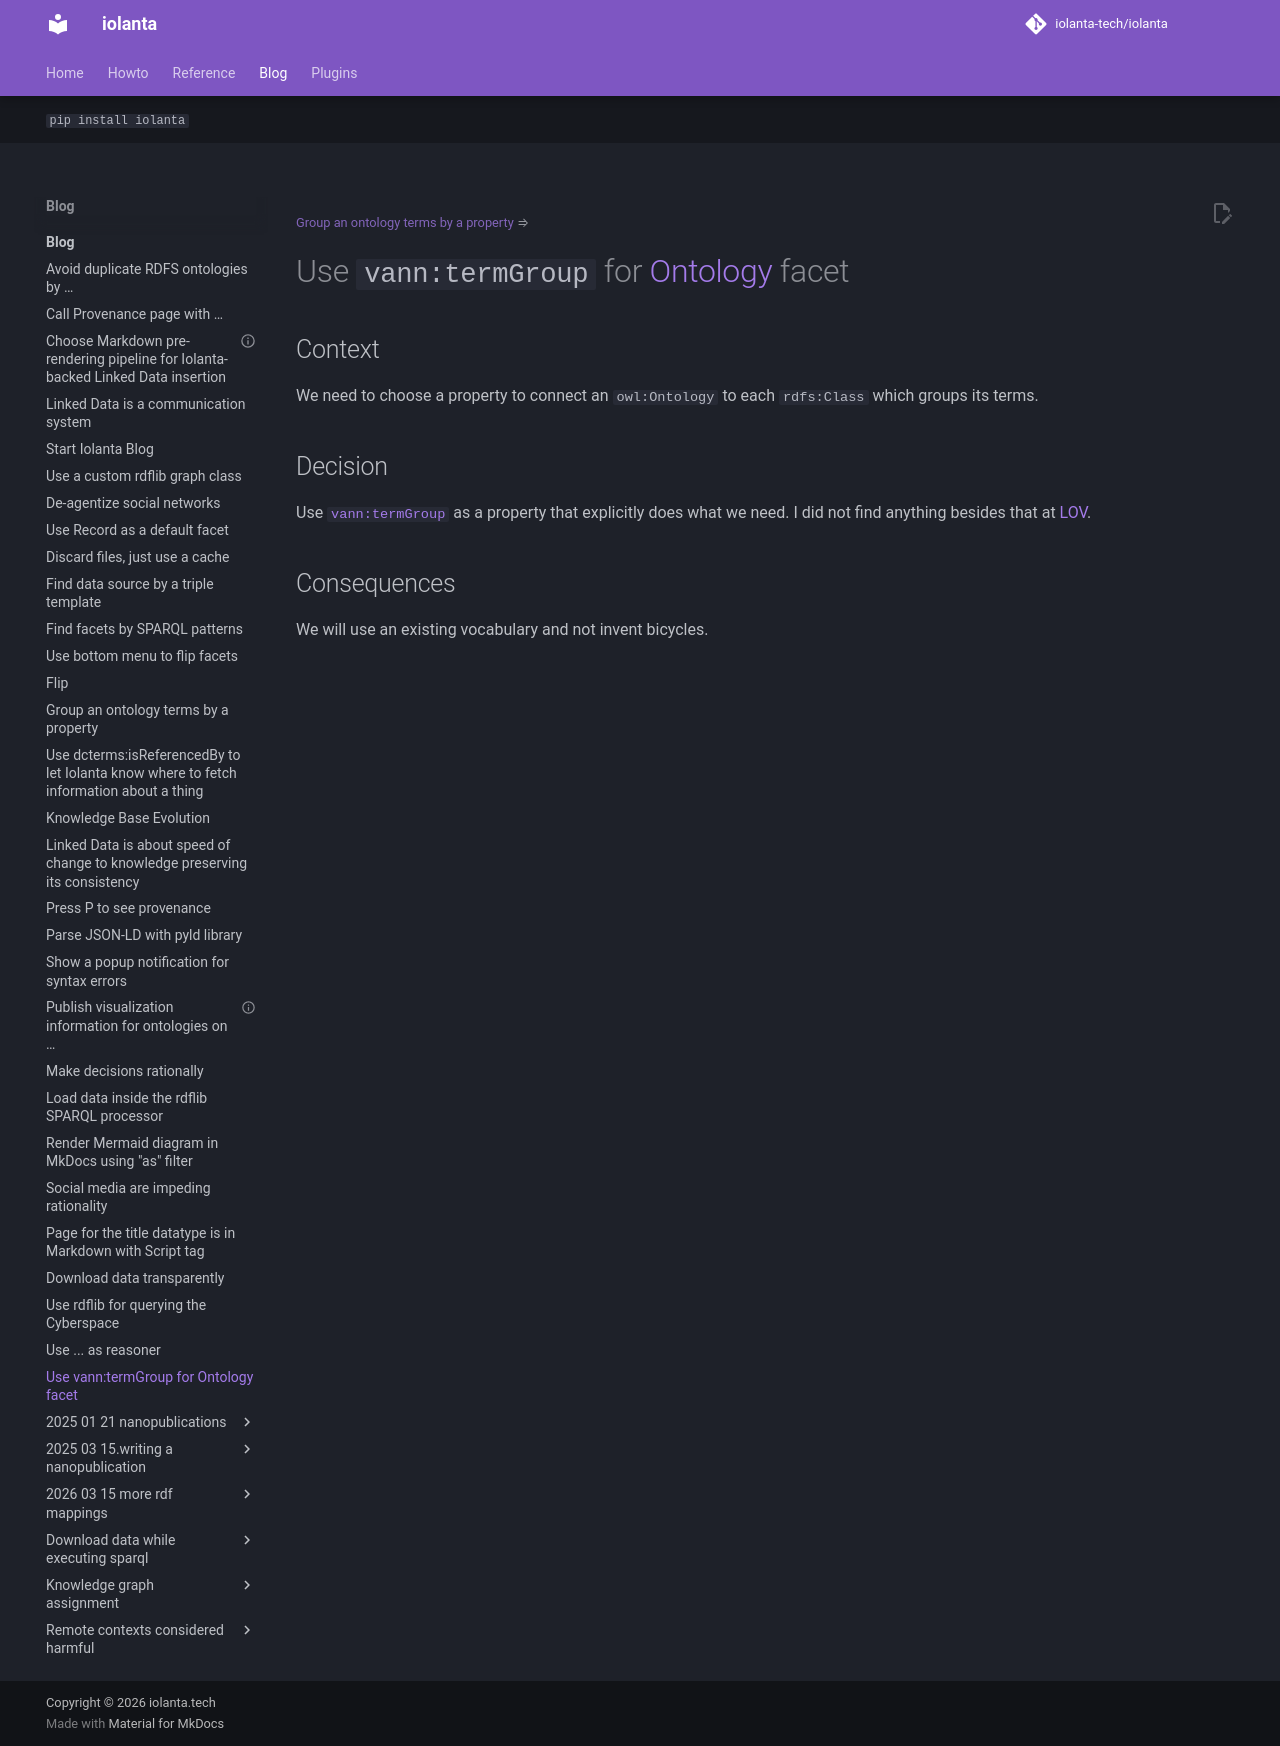

repository: iolanta-tech/iolanta · page: blog/use-vann-term-group/index.html · generator: mkdocs

---
title: Use vann:termGroup for Ontology facet
tags: [decision]
hide:
  - toc
---

<small markdown>[Group an ontology terms by a property](/blog/group-terms-by/) ⇒</small>

# Use `vann:termGroup` for [Ontology](/reference/ontology/) facet

## Context

We need to choose a property to connect an `owl:Ontology` to each `rdfs:Class` which groups its terms.

## Decision

Use [`vann:termGroup`](https://vocab.org/vann/) as a property that explicitly does what we need. I did not find anything besides that at [LOV](https://lov.linkeddata.es/).

## Consequences

We will use an existing vocabulary and not invent bicycles.
